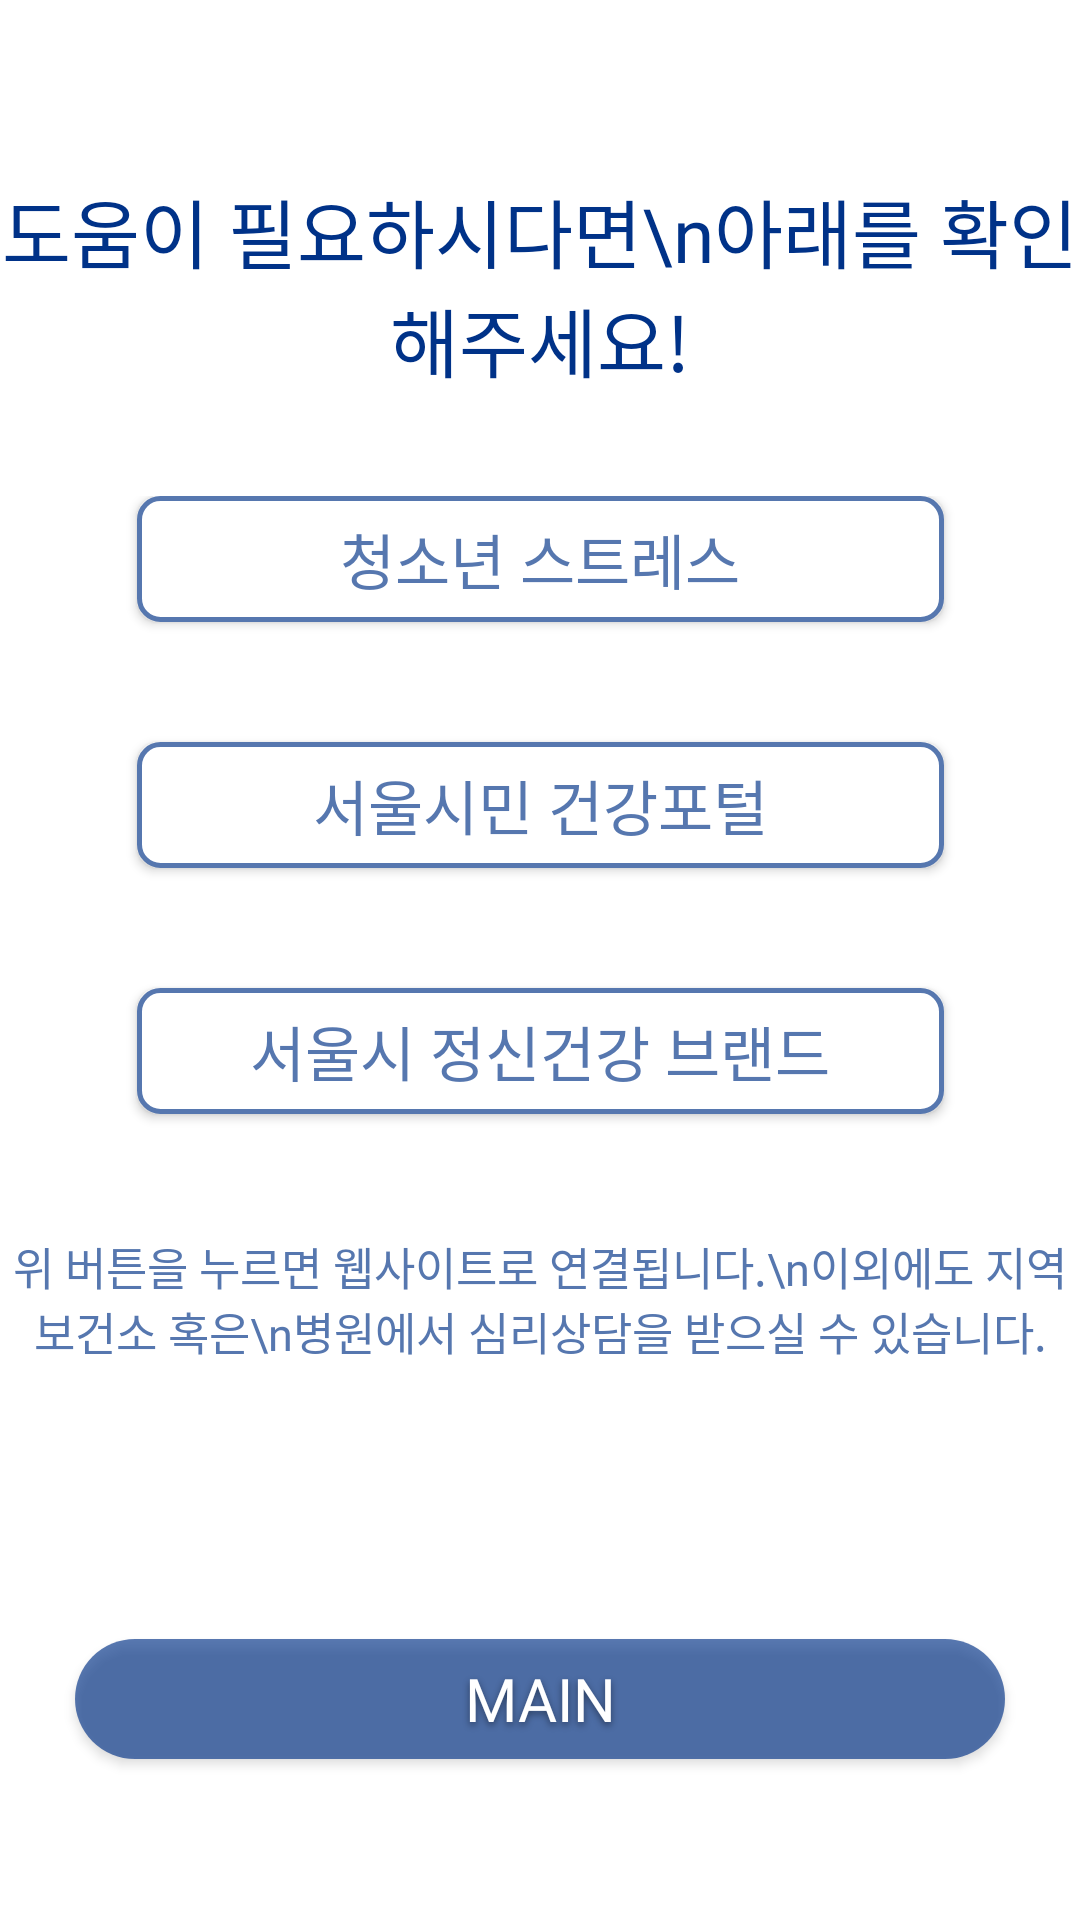

Here is an Android app screen rendered from its layout file. Give the layout XML and the strings, colors and styles it references.
<!-- AndroidManifest.xml: application theme Theme.VacationProj3 -->
<!-- res/layout/activity_help.xml -->
<?xml version="1.0" encoding="utf-8"?>
<layout xmlns:android="http://schemas.android.com/apk/res/android"
    xmlns:app="http://schemas.android.com/apk/res-auto"
    xmlns:tools="http://schemas.android.com/tools">

    <androidx.constraintlayout.widget.ConstraintLayout
        android:layout_width="match_parent"
        android:layout_height="match_parent"
        tools:context=".activity.SurveyActivity">

        <com.google.android.material.textview.MaterialTextView
            android:layout_width="wrap_content"
            android:layout_height="wrap_content"

            android:layout_marginBottom="450dp"
            android:fontFamily="@font/font"
            android:gravity="center"
            android:text="도움이 필요하시다면\n아래를 확인해주세요!"
            android:textColor="#003288"
            android:textSize="25sp"
            android:visibility="visible"
            app:layout_constraintBottom_toBottomOf="parent"
            app:layout_constraintLeft_toLeftOf="parent"
            app:layout_constraintRight_toRightOf="parent"

            app:layout_constraintTop_toTopOf="parent" />

        <androidx.constraintlayout.widget.ConstraintLayout
            android:id="@+id/input_form4"
            android:layout_width="wrap_content"
            android:layout_height="wrap_content"
            android:layout_marginLeft="45dp"
            android:layout_marginRight="45dp"
            android:layout_marginBottom="20dp"
            app:layout_constraintBottom_toBottomOf="parent"
            app:layout_constraintLeft_toLeftOf="parent"
            app:layout_constraintRight_toRightOf="parent"
            app:layout_constraintTop_toTopOf="parent">

            <androidx.appcompat.widget.AppCompatButton
                android:id="@+id/help1"
                android:layout_width="269dp"
                android:layout_height="42dp"
                android:background="@drawable/help_btn"
                android:fontFamily="@font/font"
                android:text="청소년 스트레스"
                android:textColor="#5677af"
                android:textSize="20sp"
                app:layout_constraintBottom_toTopOf="@id/help2"
                app:layout_constraintLeft_toLeftOf="parent"
                app:layout_constraintRight_toRightOf="parent"
                app:layout_constraintTop_toTopOf="parent" />

            <androidx.appcompat.widget.AppCompatButton
                android:id="@+id/help2"
                android:layout_width="269dp"
                android:layout_height="42dp"
                android:layout_marginTop="40dp"
                android:background="@drawable/help_btn"
                android:fontFamily="@font/font"
                android:text="서울시민 건강포털"
                android:textColor="#5677af"
                android:textSize="20sp"
                app:layout_constraintBottom_toTopOf="@id/help3"
                app:layout_constraintLeft_toLeftOf="parent"
                app:layout_constraintRight_toRightOf="parent"
                app:layout_constraintTop_toBottomOf="@id/help1" />

            <androidx.appcompat.widget.AppCompatButton
                android:id="@+id/help3"
                android:layout_width="269dp"
                android:layout_height="42dp"
                android:layout_marginTop="40dp"
                android:background="@drawable/help_btn"
                android:fontFamily="@font/font"
                android:text="서울시 정신건강 브랜드"
                android:textColor="#5677af"
                android:textSize="20sp"
                app:layout_constraintBottom_toTopOf="@id/help4"
                app:layout_constraintLeft_toLeftOf="parent"
                app:layout_constraintRight_toRightOf="parent"
                app:layout_constraintTop_toBottomOf="@id/help2" />

            <com.google.android.material.textview.MaterialTextView
                android:id="@+id/help4"
                android:layout_width="match_parent"
                android:layout_height="match_parent"
                android:layout_marginTop="40dp"
                android:fontFamily="@font/font"
                android:gravity="center"
                android:text="위 버튼을 누르면 웹사이트로 연결됩니다.\n이외에도 지역 보건소 혹은\n병원에서 심리상담을 받으실 수 있습니다."
                android:textColor="#5677af"
                android:textSize="15sp"
                app:layout_constraintBottom_toBottomOf="parent"
                app:layout_constraintLeft_toLeftOf="parent"
                app:layout_constraintRight_toRightOf="parent"
                app:layout_constraintTop_toBottomOf="@+id/help3" />

        </androidx.constraintlayout.widget.ConstraintLayout>

        <androidx.appcompat.widget.AppCompatButton
            android:id="@+id/goMain"
            android:layout_width="310dp"
            android:layout_height="40dp"
            android:layout_marginTop="38dp"
            android:background="@drawable/help_btn2"
            android:fontFamily="@font/font"
            android:shadowColor="#70000509"
            android:shadowDx="0"
            android:shadowDy="3.0"
            android:shadowRadius="6"
            android:text="MAIN"
            android:textColor="@color/white"
            android:textSize="20sp"
            app:layout_constraintBottom_toBottomOf="parent"
            app:layout_constraintLeft_toLeftOf="parent"
            app:layout_constraintRight_toRightOf="parent"
            app:layout_constraintTop_toBottomOf="@+id/input_form4" />

    </androidx.constraintlayout.widget.ConstraintLayout>
</layout>
<!-- resources referenced by this layout -->
<resources>
  <!-- drawable help_btn (drawable) -->
  <?xml version="1.0" encoding="utf-8"?>
  <selector xmlns:android="http://schemas.android.com/apk/res/android">
      <item>
          <shape xmlns:android="http://schemas.android.com/apk/res/android" android:shape="rectangle">
              <solid android:color="#FFFFFF"/>
              <corners
                  android:radius="7dp">
              </corners>
              <stroke
                  android:width="1.5dp"
                  android:color="#5677af"
                  />
          </shape>
      </item>
  
  </selector>
  <!-- drawable help_btn2 (drawable) -->
  <?xml version="1.0" encoding="utf-8"?>
  <selector xmlns:android="http://schemas.android.com/apk/res/android">
      <item>
          <shape xmlns:android="http://schemas.android.com/apk/res/android" android:shape="rectangle">
              <solid android:color="#A6003288"/>
              <corners
                  android:radius="190dp">
              </corners>
          </shape>
      </item>
  
  </selector>
  <style name="Theme.VacationProj3" parent="Theme.MaterialComponents.DayNight.DarkActionBar">
          
          <item name="colorPrimary">@color/purple_500</item>
          <item name="colorPrimaryVariant">@color/purple_700</item>
          <item name="colorOnPrimary">@color/white</item>
          
          <item name="colorSecondary">@color/teal_200</item>
          <item name="colorSecondaryVariant">@color/teal_700</item>
          <item name="colorOnSecondary">@color/black</item>
          
          <item name="android:statusBarColor" tools:targetApi="l">?attr/colorPrimaryVariant</item>
          
  
          <item name="windowActionBar">false</item>
          <item name="windowNoTitle">true</item>
  
      </style>
  <!-- not gathered from this repository: default colours our renderer supplied (Android Studio template values) -->
  <color name="purple_500">#FF6200EE</color>
  <color name="purple_700">#FF3700B3</color>
  <color name="teal_200">#FF03DAC5</color>
  <color name="teal_700">#FF018786</color>
  <color name="black">#FF000000</color>
  <color name="white">#FFFFFFFF</color>
</resources>
